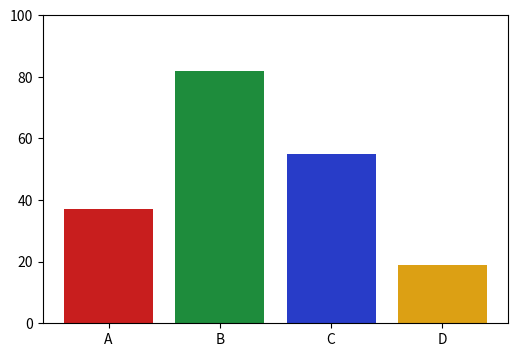

Write the Python code that produced this figure.
"""Prove matplotlib box extraction is EXACT before any generator depends on it.

`PLAN.md` 3.5 is emphatic: *"Box extraction must be exact. Get real coordinates
from matplotlib artists ... Never estimate a box by eye or by formula."* A
generator with subtly wrong boxes poisons every training example, is invisible in
the loss, and is nearly undetectable once training has started.

So the technique is proven here, against pixels, before it is written into the
package. The proof is adversarial: it checks not only that the box **contains**
the bar, but that it does **not** contain its neighbours, and that shifting the
box by a few pixels breaks the check — otherwise the test would pass for a box
that is merely approximately right.

Facts read from the matplotlib API before writing any of this:
  * `Artist.get_window_extent(renderer=None)` returns a Bbox in **display space**,
    with non-negative width and height.
  * Display space has its origin at the **bottom-left**; images have theirs at the
    **top-left**. Every y coordinate must be flipped: ``y_img = H - y_display``.
  * `fig.canvas.get_width_height()` gives the pixel size actually rendered.
  * The figure must be **drawn** before extents are meaningful.

Run:  python verification/prove_box_extraction.py
"""

from __future__ import annotations

import sys

import matplotlib

matplotlib.use("Agg")
import matplotlib.pyplot as plt
import numpy as np


def bar_boxes_in_pixels(fig, ax, bars) -> list[tuple[float, float, float, float]]:
    """Exact pixel boxes (x1, y1, x2, y2), origin top-left, for each bar."""
    fig.canvas.draw()  # extents are meaningless before a draw
    renderer = fig.canvas.get_renderer()
    _, height_px = fig.canvas.get_width_height()

    boxes = []
    for bar in bars:
        bb = bar.get_window_extent(renderer=renderer)
        # Flip y: display origin is bottom-left, image origin is top-left.
        boxes.append((bb.x0, height_px - bb.y1, bb.x1, height_px - bb.y0))
    return boxes


def render_rgb(fig) -> np.ndarray:
    fig.canvas.draw()
    buf = np.asarray(fig.canvas.buffer_rgba())
    return buf[..., :3]


def fraction_of_colour(img: np.ndarray, box, colour, tol: int = 12) -> float:
    """Fraction of pixels inside `box` within `tol` of `colour` per channel."""
    x1, y1, x2, y2 = (round(v) for v in box)
    x1, y1 = max(0, x1), max(0, y1)
    x2, y2 = min(img.shape[1], x2), min(img.shape[0], y2)
    if x2 <= x1 or y2 <= y1:
        return 0.0
    crop = img[y1:y2, x1:x2].astype(int)
    close = (np.abs(crop - np.array(colour)) <= tol).all(axis=-1)
    return float(close.mean())


def main() -> int:
    colours = [(200, 30, 30), (30, 140, 60), (40, 60, 200), (220, 160, 20)]
    values = [37, 82, 55, 19]
    labels = ["A", "B", "C", "D"]

    fig, ax = plt.subplots(figsize=(6, 4), dpi=100)
    container = ax.bar(labels, values, color=[tuple(c / 255 for c in col) for col in colours])
    ax.set_ylim(0, 100)
    bars = list(container)

    img = render_rgb(fig)
    boxes = bar_boxes_in_pixels(fig, ax, bars)
    height_px, width_px = img.shape[:2]
    print(f"rendered {width_px}x{height_px}\n")

    failures: list[str] = []

    for i, (box, colour) in enumerate(zip(boxes, colours)):
        own = fraction_of_colour(img, box, colour)
        print(f"bar {labels[i]}  box=({box[0]:.1f}, {box[1]:.1f}, {box[2]:.1f}, {box[3]:.1f})")
        print(f"   own colour inside box            : {100 * own:5.1f}%")
        if own < 0.97:
            failures.append(f"bar {labels[i]}: only {100 * own:.1f}% of its box is its own colour")

        # Adversarial 1: the box must NOT contain any other bar's colour.
        for j, other in enumerate(colours):
            if i == j:
                continue
            bleed = fraction_of_colour(img, box, other)
            if bleed > 0.01:
                failures.append(f"bar {labels[i]}: {100 * bleed:.1f}% of its box is bar {labels[j]}'s colour")

        # Adversarial 2: an approximately-right box must FAIL, or the test is weak.
        w = box[2] - box[0]
        shifted = (box[0] + w * 0.6, box[1], box[2] + w * 0.6, box[3])
        shifted_own = fraction_of_colour(img, shifted, colour)
        print(f"   same box shifted right by 60% w  : {100 * shifted_own:5.1f}%  (must be low)")
        if shifted_own > 0.5:
            failures.append(f"bar {labels[i]}: a shifted box still scores {100 * shifted_own:.1f}% — test is too weak")

        # Adversarial 3: the top edge must be the top of the bar, not the axes.
        strip_h = max(2, int(0.02 * (box[3] - box[1])))
        above = (box[0], max(0, box[1] - strip_h * 3), box[2], max(0, box[1] - strip_h))
        above_own = fraction_of_colour(img, above, colour)
        print(f"   strip just ABOVE the box         : {100 * above_own:5.1f}%  (must be ~0)")
        if above_own > 0.05:
            failures.append(f"bar {labels[i]}: {100 * above_own:.1f}% of the strip above the box is bar colour — box top is too low")
        print()

    # Heights must be proportional to values: proves we read geometry, not guesses.
    heights = [b[3] - b[1] for b in boxes]
    ratios = [h / v for h, v in zip(heights, values)]
    spread = (max(ratios) - min(ratios)) / (sum(ratios) / len(ratios))
    print(f"box height / value ratios: {[round(r, 4) for r in ratios]}  spread={spread:.4f}")
    if spread > 0.02:
        failures.append(f"box heights are not proportional to values (spread {spread:.3f})")

    plt.close(fig)

    print()
    if failures:
        print("FAILED:")
        for f in failures:
            print("  -", f)
        return 1
    print("BOX EXTRACTION IS EXACT — verified against pixels, adversarially.")
    return 0


if __name__ == "__main__":
    sys.exit(main())
